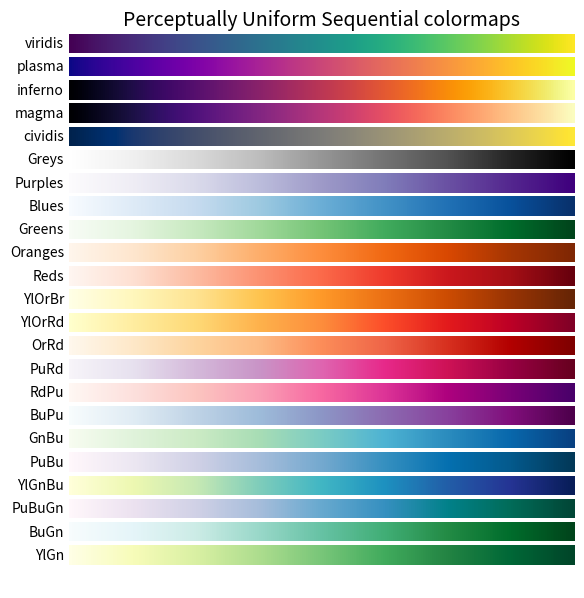

This chart was generated by the following Python code:
# # save_plasma_colorbar.py
# import matplotlib.pyplot as plt
# import matplotlib as mpl
# import numpy as np

# def save_colorbar_pdf(filename=“plasma_colorbar.pdf”,
#                         cmap_name=“plasma”,
#                         orientation=“horizontal”,  # “horizontal” or “vertical”
#                         size=(6, 1.0),            # figsize in inches for horizontal
#                         fontsize=12,
#                         vmin=0.0, vmax=1.0):
#         “”"
#         Save only the colorbar for the given colormap to a PDF file.
#         orientation: “horizontal” or “vertical”
#         size: figure size (width, height) in inches (adjust depending on orientation)
#         “”"
#         # Normalize for the colorbar
#         norm = mpl.colors.Normalize(vmin=vmin, vmax=vmax)
#         cmap = plt.get_cmap(cmap_name)
#         # create figure with a single axes reserved for the colorbar
#         fig = plt.figure(figsize=size)
#         if orientation == “horizontal”:
#             # axes: [left, bottom, width, height] in fraction of figure
#             cax = fig.add_axes([0.05, 0.25, 0.9, 0.5])
#         else:  # vertical
#             # a tall narrow figure works better for vertical
#             cax = fig.add_axes([0.3, 0.05, 0.2, 0.9])
#         # Create ColorbarBase (colorbar with no attached mappable)
#         cb = mpl.colorbar.ColorbarBase(cax, cmap=cmap, norm=norm, orientation=orientation)
#         cb.set_label(f”Colormap: {cmap_name}“, fontsize=fontsize)
#         cb.ax.tick_params(labelsize=fontsize * 0.9)
#         # Save as PDF
#         fig.savefig(filename, bbox_inches=“tight”, pad_inches=0.02)
#         plt.close(fig)
#         print(f”Saved colorbar to: {filename}“)

# if __name__ == “__main__“:
#     # 横向きカラーバーを保存（ファイル名と向きを必要に応じて変更）
#     save_colorbar_pdf(filename=“plasma_colorbar_horizontal.pdf”,
#                       cmap_name=“plasma”,
#                       orientation=“horizontal”,
#                       size=(6, 1.0))
#     # 縦向きカラーバーも保存する例（コメントアウトを外して使ってください）
#     # save_colorbar_pdf(filename=“plasma_colorbar_vertical.pdf”,
#     #                   cmap_name=“plasma”,
#     #                   orientation=“vertical”,
#     #                   size=(1.0, 6))



# from colorspacious import cspace_converte

import matplotlib.pyplot as plt
import numpy as np

import matplotlib as mpl

cmaps = {}

gradient = np.linspace(0, 1, 256)
gradient = np.vstack((gradient, gradient))


def plot_color_gradients(category, cmap_list):
    # Create figure and adjust figure height to number of colormaps
    nrows = len(cmap_list)
    figh = 0.35 + 0.15 + (nrows + (nrows - 1) * 0.1) * 0.22
    fig, axs = plt.subplots(nrows=nrows + 1, figsize=(6.4, figh))
    fig.subplots_adjust(top=1 - 0.35 / figh, bottom=0.15 / figh,
                        left=0.2, right=0.99)
    axs[0].set_title(f'{category} colormaps', fontsize=14)

    for ax, name in zip(axs, cmap_list):
        ax.imshow(gradient, aspect='auto', cmap=mpl.colormaps[name])
        ax.text(-0.01, 0.5, name, va='center', ha='right', fontsize=10,
                transform=ax.transAxes)

    # Turn off *all* ticks & spines, not just the ones with colormaps.
    for ax in axs:
        ax.set_axis_off()

    # Save colormap list for later.
    cmaps[category] = cmap_list
    
    plt.show()


plot_color_gradients('Perceptually Uniform Sequential',
                     ['viridis', 'plasma', 'inferno', 'magma', 'cividis',
                    'Greys', 'Purples', 'Blues', 'Greens', 'Oranges', 'Reds',
                      'YlOrBr', 'YlOrRd', 'OrRd', 'PuRd', 'RdPu', 'BuPu',
                      'GnBu', 'PuBu', 'YlGnBu', 'PuBuGn', 'BuGn', 'YlGn'])
